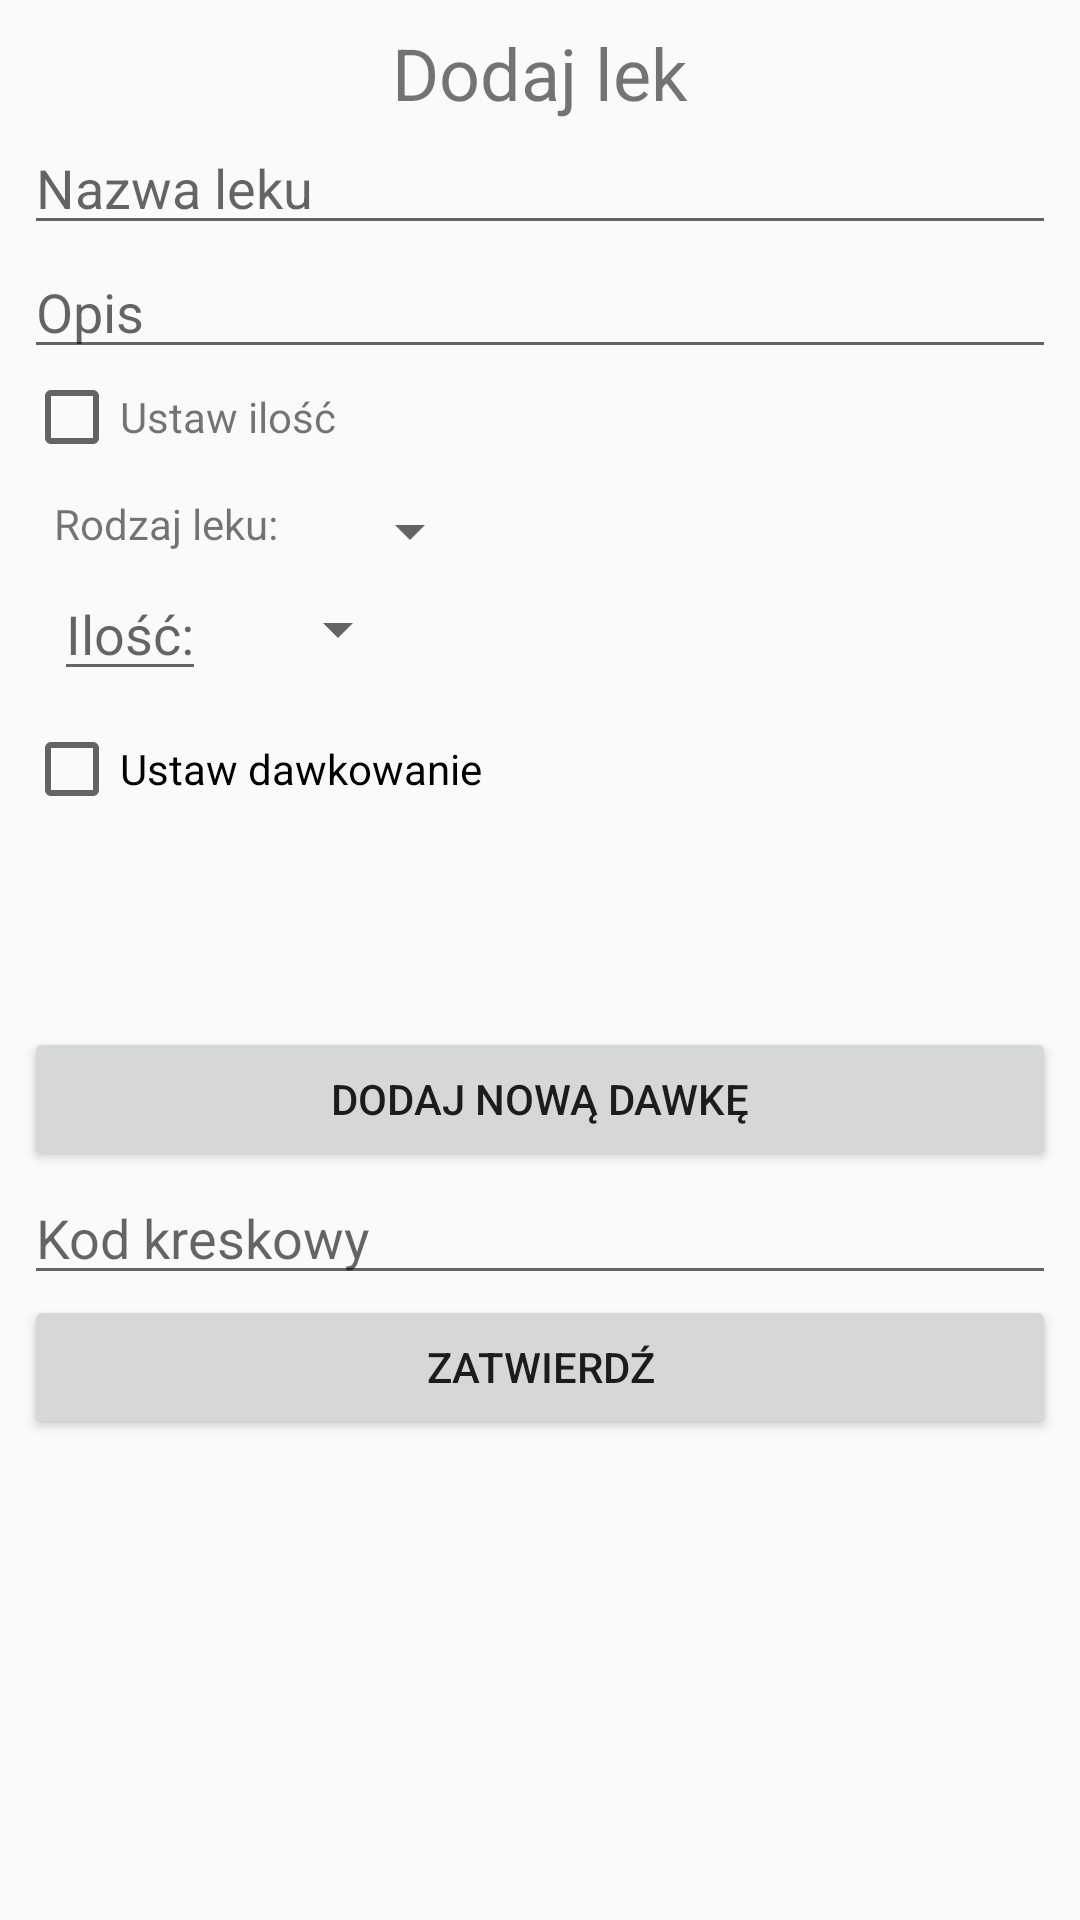

This screen was rendered from an Android layout file. Write that file and the resources it references.
<!-- AndroidManifest.xml: application theme AppTheme -->
<!-- res/layout/activity_new_medicine_form.xml -->
<?xml version="1.0" encoding="utf-8"?>
<android.support.constraint.ConstraintLayout xmlns:android="http://schemas.android.com/apk/res/android"
    xmlns:app="http://schemas.android.com/apk/res-auto"
    xmlns:tools="http://schemas.android.com/tools"
    android:id="@+id/root_From_New_Medicine_Layout"
    android:layout_width="match_parent"
    android:layout_height="match_parent"
    tools:context="smartcity.kni.wirtualnaapteczka.Main">

    <LinearLayout
        android:layout_width="0dp"
        android:layout_height="0dp"
        android:layout_marginBottom="8dp"
        android:layout_marginEnd="8dp"
        android:layout_marginStart="8dp"
        android:layout_marginTop="8dp"
        android:orientation="vertical"
        app:layout_constraintBottom_toBottomOf="parent"
        app:layout_constraintEnd_toEndOf="parent"
        app:layout_constraintHorizontal_bias="0.0"
        app:layout_constraintStart_toStartOf="parent"
        app:layout_constraintTop_toTopOf="parent"
        app:layout_constraintVertical_bias="0.0">

        <TextView
            android:id="@+id/add_Medicine_From_New_Medicine_TextView"
            android:layout_width="match_parent"
            android:layout_height="wrap_content"
            android:text="@string/add_medicine"
            android:textAlignment="center"
            android:textSize="24sp" />

        <EditText
            android:id="@+id/name_Of_Medicine_From_New_Medicine_EditText"
            android:layout_width="match_parent"
            android:layout_height="wrap_content"
            android:ems="10"
            android:hint="@string/name_of_medicine"
            android:inputType="textPersonName" />

        <EditText
            android:id="@+id/description_Of_New_Medicine_EditText"
            android:layout_width="match_parent"
            android:layout_height="wrap_content"
            android:ems="10"
            android:hint="@string/description"
            android:inputType="textPersonName" />

        <LinearLayout
            android:layout_width="wrap_content"
            android:layout_height="wrap_content">

            <CheckBox
                android:id="@+id/check_counting"
                android:layout_width="wrap_content"
                android:layout_height="wrap_content" />

            <TextView
                android:layout_width="wrap_content"
                android:layout_height="wrap_content"
                android:text="@string/enable_counting_label" />
        </LinearLayout>

        <LinearLayout
            android:id="@+id/counting_container"
            android:layout_width="match_parent"
            android:layout_height="wrap_content"
            android:orientation="vertical"
            android:padding="10dp">

            <LinearLayout
                android:layout_width="match_parent"
                android:layout_height="wrap_content"
                android:orientation="horizontal">

                <TextView
                    android:layout_width="wrap_content"
                    android:layout_height="wrap_content"
                    android:gravity="center_vertical"
                    android:text="@string/medicine_type" />

                <Spinner
                    android:id="@+id/medicine_type"
                    android:layout_width="wrap_content"
                    android:layout_height="wrap_content"
                    android:layout_marginLeft="20dp"
                    android:prompt="@string/select_medicine_type"
                    android:spinnerMode="dialog"></Spinner>
            </LinearLayout>

            <LinearLayout
                android:layout_width="match_parent"
                android:layout_height="wrap_content"
                android:orientation="horizontal">

                <EditText
                    android:id="@+id/count"
                    android:layout_width="wrap_content"
                    android:layout_height="wrap_content"
                    android:hint="@string/count_label"
                    android:inputType="numberDecimal" />

                <Spinner
                    android:id="@+id/medicine_type_unit"
                    android:layout_width="wrap_content"
                    android:layout_height="wrap_content"
                    android:layout_gravity="center_vertical"
                    android:layout_marginLeft="20dp"
                    android:prompt="@string/select_medicine_type_unit"
                    android:spinnerMode="dialog"></Spinner>
            </LinearLayout>
        </LinearLayout>

        <CheckBox
            android:id="@+id/dosageCheckBox"
            android:layout_width="match_parent"
            android:layout_height="wrap_content"
            android:text="@string/dosage" />


        <LinearLayout
            android:id="@+id/dosage_container"
            android:layout_width="match_parent"
            android:layout_height="wrap_content"
            android:orientation="vertical">

            <ListView
                android:id="@+id/dosageListView"
                android:layout_width="match_parent"
                android:layout_height="70dp">

            </ListView>

            <Button
                android:id="@+id/addDosageButton"
                android:layout_width="match_parent"
                android:layout_height="wrap_content"
                android:text="@string/add_new_dosage" />

        </LinearLayout>

        <EditText
            android:id="@+id/barcode_From_New_Medicine_EditText"
            android:layout_width="match_parent"
            android:layout_height="wrap_content"
            android:ems="10"
            android:hint="@string/barcode"
            android:inputType="numberDecimal" />

        <Button
            android:id="@+id/submit_From_New_Medicine_Button"
            android:layout_width="match_parent"
            android:layout_height="wrap_content"
            android:text="Zatwierdź" />


    </LinearLayout>
</android.support.constraint.ConstraintLayout>
<!-- resources referenced by this layout -->
<resources>
  <string name="add_medicine">Dodaj lek</string>
  <string name="add_new_dosage">Dodaj nową dawkę</string>
  <string name="barcode">Kod kreskowy</string>
  <string name="count_label">Ilość:</string>
  <string name="description">Opis</string>
  <string name="dosage">Ustaw dawkowanie</string>
  <string name="enable_counting_label">Ustaw ilość</string>
  <string name="medicine_type">Rodzaj leku:</string>
  <string name="name_of_medicine">Nazwa leku</string>
  <string name="select_medicine_type">Wybierz rodzaj leku:</string>
  <string name="select_medicine_type_unit">Wybierz jednostkę:</string>
  <style name="AppTheme" parent="Theme.AppCompat.Light.DarkActionBar">
          
          <item name="colorPrimary">@color/colorPrimary</item>
          <item name="colorPrimaryDark">@color/colorPrimaryDark</item>
          <item name="colorAccent">@color/colorAccent</item>
      </style>
  <color name="colorPrimary">#3F51B5</color>
  <color name="colorPrimaryDark">#303F9F</color>
  <color name="colorAccent">#FF4081</color>
</resources>
